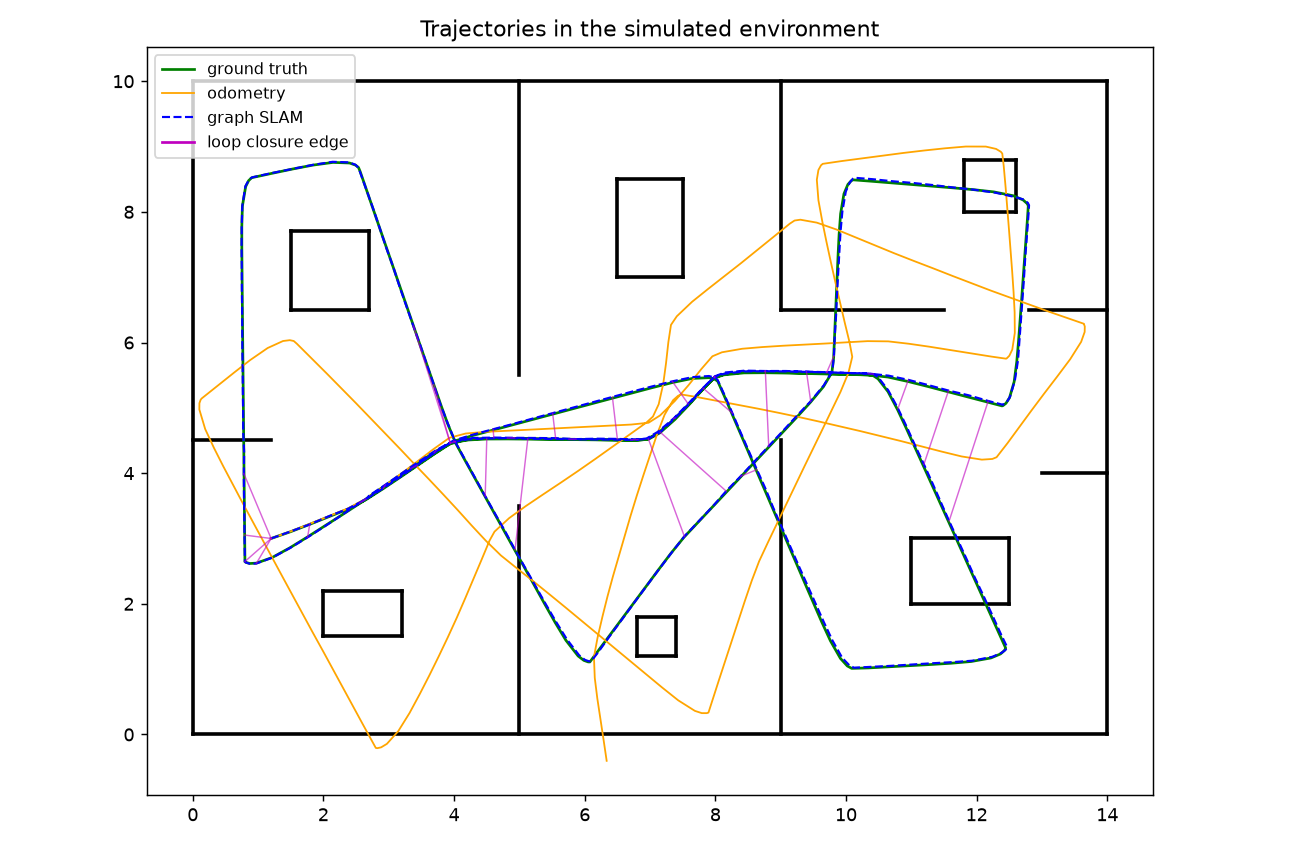

The file beside this chart, header and first rows:
keyframe, step, t_s, gt_x, gt_y, gt_th, odo_x, odo_y, odo_th, slam_x, slam_y, slam_th
0, 0, 0.0, 1.2, 3, 0.3000, 1.2, 3, 0.3000, 1.2, 3, 0.3000
1, 7, 0.7, 1.497, 3.103, 0.3578, 1.492, 3.105, 0.3711, 1.496, 3.107, 0.3617
2, 14, 1.4, 1.791, 3.216, 0.3745, 1.789, 3.222, 0.3783, 1.791, 3.216, 0.3743
3, 21, 2.1, 2.084, 3.333, 0.3799, 2.087, 3.342, 0.3842, 2.083, 3.341, 0.3821
4, 28, 2.8, 2.376, 3.45, 0.3824, 2.381, 3.463, 0.4006, 2.376, 3.454, 0.3842
5, 35, 3.5, 2.651, 3.593, 0.5429, 2.658, 3.613, 0.5628, 2.649, 3.601, 0.5432
6, 42, 4.2, 2.916, 3.762, 0.5844, 2.922, 3.792, 0.6194, 2.917, 3.769, 0.5869
7, 49, 4.9, 3.178, 3.938, 0.5957, 3.181, 3.984, 0.6487, 3.181, 3.945, 0.5976
8, 56, 5.6, 3.438, 4.115, 0.5991, 3.429, 4.173, 0.6471, 3.434, 4.123, 0.6013
9, 63, 6.3, 3.698, 4.293, 0.6002, 3.684, 4.367, 0.6513, 3.697, 4.315, 0.6034
10, 70, 7.0, 3.943, 4.452, 0.3926, 3.928, 4.541, 0.4314, 3.942, 4.462, 0.3927
11, 76, 7.6, 4.19, 4.506, 0.1065, 4.179, 4.607, 0.1411, 4.186, 4.516, 0.1070
12, 83, 8.3, 4.503, 4.523, 0.0170, 4.492, 4.633, 0.0500, 4.501, 4.531, 0.0192
13, 90, 9.0, 4.818, 4.524, -0.0045, 4.808, 4.648, 0.0501, 4.817, 4.538, -0.0039
14, 97, 9.7, 5.133, 4.521, -0.0098, 5.13, 4.665, 0.0466, 5.13, 4.527, -0.0103
15, 104, 10.4, 5.448, 4.518, -0.0112, 5.441, 4.68, 0.0492, 5.444, 4.523, -0.0087
16, 111, 11.1, 5.763, 4.514, -0.0115, 5.765, 4.696, 0.0498, 5.759, 4.52, -0.0079
17, 118, 11.8, 6.078, 4.511, -0.0116, 6.081, 4.711, 0.0508, 6.078, 4.517, -0.0079
18, 125, 12.5, 6.393, 4.507, -0.0117, 6.398, 4.727, 0.0527, 6.391, 4.514, -0.0073
19, 132, 13.2, 6.708, 4.503, -0.0117, 6.713, 4.744, 0.0484, 6.709, 4.51, -0.0093
20, 139, 13.9, 6.973, 4.517, 0.3333, 6.979, 4.772, 0.3910, 6.975, 4.525, 0.3367
21, 144, 14.4, 7.15, 4.616, 0.6375, 7.154, 4.884, 0.6903, 7.156, 4.628, 0.6420
22, 151, 15.1, 7.383, 4.822, 0.7832, 7.379, 5.104, 0.8283, 7.385, 4.846, 0.7851
23, 158, 15.8, 7.6, 5.05, 0.8273, 7.591, 5.349, 0.8827, 7.603, 5.066, 0.8335
24, 165, 16.5, 7.811, 5.284, 0.8437, 7.784, 5.591, 0.9099, 7.812, 5.301, 0.8447
25, 172, 17.2, 7.992, 5.466, 0.4919, 7.956, 5.789, 0.5635, 7.992, 5.482, 0.4956
26, 176, 17.6, 8.14, 5.516, 0.2036, 8.101, 5.85, 0.2772, 8.143, 5.541, 0.2074
27, 183, 18.3, 8.447, 5.546, 0.0293, 8.41, 5.904, 0.1045, 8.451, 5.569, 0.0309
28, 190, 19.0, 8.762, 5.547, -0.0138, 8.72, 5.93, 0.0700, 8.766, 5.564, -0.0094
29, 197, 19.7, 9.077, 5.54, -0.0249, 9.037, 5.951, 0.0591, 9.078, 5.564, -0.0229
30, 204, 20.4, 9.392, 5.532, -0.0278, 9.355, 5.967, 0.0494, 9.395, 5.555, -0.0252
31, 211, 21.1, 9.707, 5.523, -0.0286, 9.676, 5.984, 0.0533, 9.707, 5.545, -0.0252
32, 218, 21.8, 10.02, 5.514, -0.0289, 9.996, 6.002, 0.0562, 10.02, 5.534, -0.0267
33, 225, 22.5, 10.34, 5.505, -0.0290, 10.33, 6.021, 0.0650, 10.34, 5.525, -0.0265
34, 232, 23.2, 10.64, 5.471, -0.1866, 10.65, 6.018, -0.0852, 10.65, 5.493, -0.1866
35, 239, 23.9, 10.95, 5.403, -0.2386, 10.96, 5.981, -0.1324, 10.96, 5.428, -0.2362
36, 246, 24.6, 11.26, 5.326, -0.2521, 11.27, 5.937, -0.1571, 11.26, 5.347, -0.2517
37, 253, 25.3, 11.56, 5.247, -0.2558, 11.59, 5.885, -0.1584, 11.57, 5.264, -0.2577
38, 260, 26.0, 11.87, 5.167, -0.2569, 11.91, 5.835, -0.1605, 11.88, 5.192, -0.2597
39, 267, 26.7, 12.17, 5.087, -0.2573, 12.22, 5.785, -0.1494, 12.18, 5.105, -0.2598
40, 275, 27.5, 12.39, 5.029, 0.1026, 12.45, 5.752, 0.2153, 12.4, 5.046, 0.1002
41, 278, 27.8, 12.4, 5.035, 0.4626, 12.46, 5.758, 0.5830, 12.41, 5.052, 0.4649
42, 281, 28.1, 12.45, 5.07, 0.8226, 12.5, 5.797, 0.9463, 12.46, 5.085, 0.8229
43, 284, 28.4, 12.5, 5.154, 1.131, 12.55, 5.891, 1.261, 12.51, 5.169, 1.131
44, 290, 29.0, 12.57, 5.399, 1.391, 12.58, 6.147, 1.532, 12.59, 5.418, 1.392
45, 297, 29.7, 12.61, 5.71, 1.473, 12.58, 6.464, 1.612, 12.63, 5.73, 1.473
46, 304, 30.4, 12.64, 6.024, 1.492, 12.57, 6.771, 1.632, 12.66, 6.04, 1.493
47, 311, 31.1, 12.67, 6.338, 1.497, 12.54, 7.087, 1.644, 12.68, 6.356, 1.499
48, 318, 31.8, 12.69, 6.652, 1.498, 12.52, 7.408, 1.649, 12.7, 6.661, 1.502
49, 325, 32.5, 12.71, 6.966, 1.499, 12.5, 7.728, 1.646, 12.72, 6.984, 1.501
50, 332, 33.2, 12.73, 7.281, 1.499, 12.47, 8.043, 1.655, 12.74, 7.295, 1.502
51, 339, 33.9, 12.76, 7.595, 1.499, 12.44, 8.374, 1.651, 12.77, 7.61, 1.503
52, 346, 34.6, 12.78, 7.909, 1.499, 12.41, 8.704, 1.667, 12.79, 7.916, 1.504
53, 353, 35.3, 12.79, 8.095, 1.859, 12.39, 8.893, 2.045, 12.8, 8.1, 1.864
54, 356, 35.6, 12.77, 8.127, 2.219, 12.37, 8.92, 2.412, 12.78, 8.136, 2.226
55, 359, 35.9, 12.71, 8.182, 2.571, 12.3, 8.964, 2.76, 12.72, 8.189, 2.579
56, 363, 36.3, 12.57, 8.245, 2.844, 12.14, 8.999, 3.035, 12.59, 8.225, 2.817
57, 370, 37.0, 12.26, 8.306, 3.008, 11.83, 9, -3.078, 12.29, 8.293, 2.984
58, 377, 37.7, 11.95, 8.34, 3.048, 11.52, 8.973, -3.039, 11.97, 8.337, 3.029
59, 384, 38.4, 11.64, 8.368, 3.058, 11.2, 8.94, -3.033, 11.65, 8.372, 3.036
... 200 more rows
